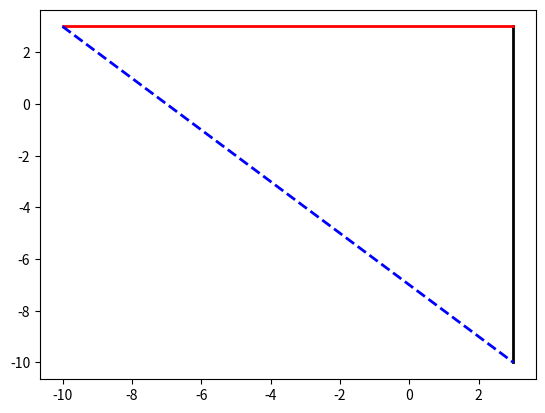

Generate this figure with matplotlib:
import matplotlib.pyplot as plt

plt.plot([3, 3], [-10, 3], color='k', linestyle='-', linewidth=2)
plt.plot([-10, 3], [3, 3], color='r', linestyle='-', linewidth=2)
plt.plot([-10, 3], [3, -10], color='b', linestyle='--', linewidth=2)

plt.show()